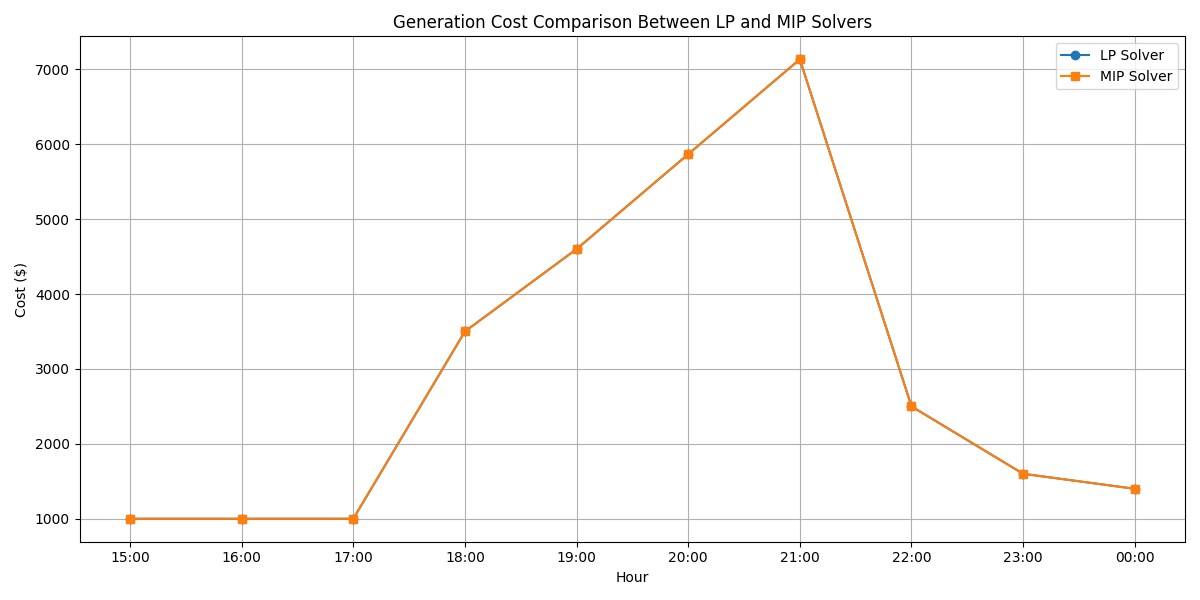

Values plotted in this chart, from the file beside it:
time, lp_cost, mip_cost, cost_diff
2025-03-13 15:00:00, 1000, 1000, 1.1368683772161603e-13
2025-03-13 16:00:00, 1000, 1000, 1.1368683772161603e-13
2025-03-13 17:00:00, 1000, 1000, 1.1368683772161603e-13
2025-03-13 18:00:00, 3500, 3500, 0.0
2025-03-13 19:00:00, 4600, 4600, -9.094947017729282e-13
2025-03-13 20:00:00, 5867, 5867, -1.8189894035458565e-12
2025-03-13 21:00:00, 7133, 7133, 0.0
2025-03-13 22:00:00, 2500, 2500, 0.0
2025-03-13 23:00:00, 1600, 1600, -2.2737367544323206e-13
2025-03-14 00:00:00, 1400, 1400, 0.0
